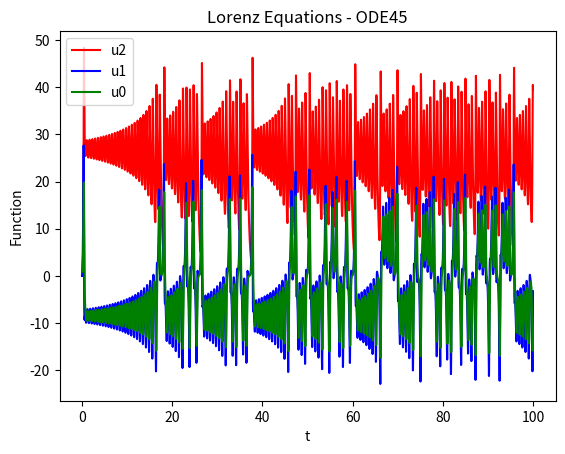
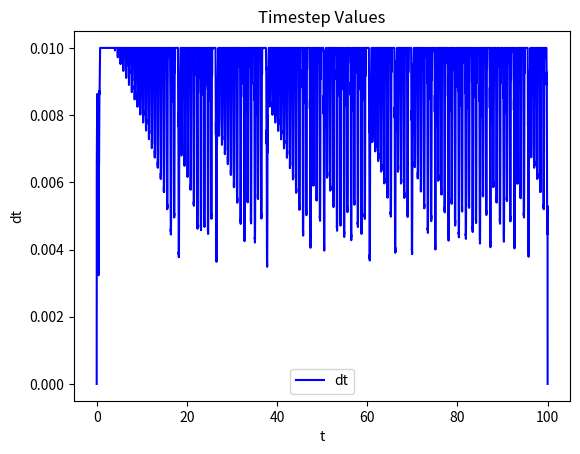

Reproduce these figures in Python, in order.
# [redacted]
#email:[email redacted]
#09-17-2017
import numpy as np
import matplotlib.pyplot as plt

#Lorenz System of Equations
def rhs(t,u):#RHS function for the Lorenz Equations
    global n_eq
    f = np.zeros(n_eq,dtype='double')
    r = 28.0
    s = 10.0
    b = 8.0/3.0

    f[0] = s*(u[1]-u[0])
    f[1] = r*(u[0]) - u[1] - u[0]*u[2]
    f[2] = u[0]*u[1]-b*u[2]

    return f

#Adaptive time stepping
#Dormand-Prince method (ode45) Method for solving du/dt=rhs
def dp45(a,b,hmin,hmax,sf,tol,u):
    global n_eq

    #ODE45 matrix definitions
    adp45 = np.zeros((7,7),dtype='double')
    cdp45 = np.zeros(7, dtype='double')
    bdp4 = np.zeros(7, dtype='double')
    bdp5 = np.zeros(7, dtype='double')

    adp45[1,0]=1.0/5.0
    adp45[2,0]=3.0/40.0
    adp45[2,1]=9.0/40.0
    adp45[3,0]=44.0/45.0
    adp45[3,1]=-56.0/15.0
    adp45[3,2]=32.0/9.0
    adp45[4,0]=19372.0/6561.0
    adp45[4,1]=-25360.0/2187.0
    adp45[4,2]=64448.0/6561.0
    adp45[4,3]=-212.0/729.0
    adp45[5,0]=9017.0/3168.0
    adp45[5,1]=-355.0/33.0
    adp45[5,2]=46732.0/5247.0
    adp45[5,3]=49.0/176.0
    adp45[5,4]=-5103.0/18656.0
    adp45[6,0]=35.0/384.0
    adp45[6,1]=0.0
    adp45[6,2]=500.0/1113.0
    adp45[6,3]=125.0/192.0
    adp45[6,4]=-2187.0/6784.0
    adp45[6,5]=11.0/84.0


    cdp45[1]=1.0/5.0
    cdp45[2]=3.0/10.0
    cdp45[3]=4.0/5.0
    cdp45[4]=8.0/9.0
    cdp45[5]=1.0
    cdp45[6]=1.0

    bdp4[0]=5179.0/57600.0
    bdp4[1]=0.0
    bdp4[2]=7571.0/16695.0
    bdp4[3]=393.0/640.0
    bdp4[4]=-92097.0/339200.0
    bdp4[5]=187.0/2100.0
    bdp4[6]=1.0/40.0

    bdp5[0]=35.0/384.0
    bdp5[1]=0.0
    bdp5[2]=500.0/1113.0
    bdp5[3]=125.0/192.0
    bdp5[4]=-2187.0/6784.0
    bdp5[5]=11.0/84.0
    bdp5[6]=0.0

    uu = np.zeros(n_eq, dtype='double')#Defining zeros in numpy arrays
    u4 = np.zeros(n_eq, dtype='double')
    u5 = np.zeros(n_eq, dtype='double')
    err = np.zeros(n_eq, dtype='double')


    tiny = 1.0e-8

    dt = hmax
    t = a

    i=0;j=0; #Step counter
    t_rec = np.zeros(1, dtype='double')		#Record arrays
    dt_rec = np.zeros(1, dtype='double')
    u_rec = np.copy([u])

    while t<=(b-tiny):
        # Compute r arrays
        r0 = rhs(t,u)
        uu = u+dt*adp45[1,0]*r0
        tt = t+cdp45[1]*dt

        r1 = rhs(tt,uu)
        uu = u+dt*(adp45[2,0]*r0+adp45[2,1]*r1)
        tt = t+cdp45[2]*dt

        r2 = rhs(tt,uu)
        uu = u + dt * (adp45[3, 0] * r0 + adp45[3, 1] * r1 + adp45[3, 2] * r2)
        tt = t + cdp45[3] * dt

        r3 = rhs(tt,uu)
        uu = u + dt * (adp45[4, 0] * r0 + adp45[4, 1] * r1 + adp45[4, 2] * r2 + adp45[4, 3] * r3)
        tt = t + cdp45[4] * dt

        r4 = rhs(tt, uu)
        uu = u + dt * (adp45[5, 0] * r0 + adp45[5, 1] * r1 + adp45[5, 2] * r2 + adp45[5, 3] * r3 + adp45[5, 4] * r4)
        tt = t + cdp45[5] * dt

        r5 = rhs(tt, uu)
        uu = u + dt * (adp45[6, 0] * r0 + adp45[6, 1] * r1 + adp45[6, 2] * r2 + adp45[6, 3] * r3 + adp45[6, 4] * r4 + adp45[6, 5] * r5)
        tt = t + cdp45[6] * dt

        r6 = rhs(tt, uu)
        #Fourth order solution
        u4 = u + dt * (
        bdp4[0] * r0 + bdp4[1] * r1 + bdp4[2] * r2 + bdp4[3] * r3 + bdp4[4] * r4 + bdp4[5] * r5 + bdp4[6] * r6)
        #Fifth order solution
        u5 = u + dt * (
        bdp5[0] * r0 + bdp5[1] * r1 + bdp5[2] * r2 + bdp5[3] * r3 + bdp5[4] * r4 + bdp5[5] * r5 + bdp5[6] * r6)

        #estimated error per unit time, should be at most tol
        err = np.abs(u5-u4)
        est = np.amax(err)

        if est<=tol or dt<=hmin:
            t = t+dt
            u = u5					#Accept 5th order solution
            i = i+1
            print(t)

        ratio = (sf*tol/(est+tiny))**(1.0/4.0)
        #Step size adjustment
        dt = dt*ratio

        if dt<hmin:
            dt = hmin
        elif dt>hmax:
            dt=hmax

        if t+dt>b:
            dt = b-t

        j=j+1
        print("Number of time steps taken ",i)
        print("Total number of time steps taken ", j)
        print("Number of null steps ", j-i)

        t_rec = np.append(t_rec, [t], axis=0)
        dt_rec = np.append(dt_rec, [dt], axis=0)
        u_rec = np.concatenate((u_rec, [[u[0], u[1], u[2]]]), axis=0)


    del uu,u4,u5
    plt.figure(1)
    plt.title('Lorenz Equations - ODE45')
    plt.xlabel('t')
    plt.ylabel('Function')
    plt.plot(t_rec, u_rec[:, 2], label='u2', color='red')
    plt.plot(t_rec, u_rec[:, 1], label='u1', color='blue')
    plt.plot(t_rec, u_rec[:, 0], label='u0', color='green')
    plt.legend()

    plt.figure(2)
    plt.title('Timestep Values')
    plt.xlabel('t')
    plt.ylabel('dt')
    plt.plot(t_rec, dt_rec, label='dt', color='blue')
    plt.legend()
    plt.show()




if __name__ == "__main__":

    n_eq = 3
    u = np.zeros(n_eq,dtype='double')

    hmin = 1.0e-6
    hmax = 1.0e-2

    tol = 1.0e-7
    sf = 0.5

    a = 0.0
    b = 100.0

    u[0] = 1.0
    u[1] = 0.0
    u[2] = 0.0

    dp45(a,b,hmin,hmax,sf,tol,u)
